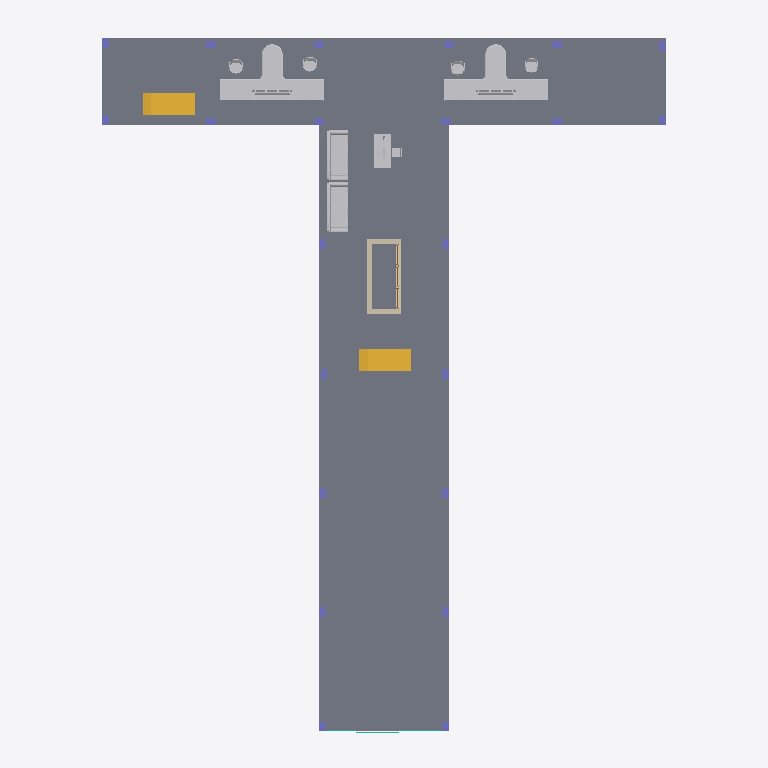
Plan cut of the same IFC building model at storey 'Ground Floor' (level 0.00 m, cut at 1.40 m), seen from above with north up, elements coloured by IFC class (only those large enough to see are counted): 22 columns (violet), 12 other elements (light grey), 4 walls (beige), 2 stairs (yellow), 1 slab (grey), 1 curtain wall (teal). Cut surfaces are drawn darker.
Extent 26.9 m × 32.8 m × 23.8 m (x, y, z). Storeys (7): FOUNDATION at -1.00 m; Ground Floor at 0.00 m; Level 1 at 3.80 m; Level 2 at 7.60 m; Level 3 at 11.40 m; Level 4 at 15.20 m; Roof at 19.00 m. Elements (677): 212 IfcBuildingElementProxy, 190 IfcFurniture, 99 IfcBeam, 51 IfcWall, 37 IfcDoor, 28 IfcSlab, 23 IfcCurtainWall, 22 IfcColumn, 9 IfcStair, 5 IfcRoof, 1 IfcRailing.

HEADER;
FILE_DESCRIPTION(('Redacted'),'2;1');
FILE_NAME('14','2025-06-12T16:22:51+01:00',('User_14'),('Organization_14'),'Redacted','Redacted','Authorized_14');
FILE_SCHEMA(('IFC4'));
ENDSEC;
DATA;
#29=IFCPROJECT('0LCG$xUIL9uv6USI2khEWf',#18,'Project_14','Redacted','AnonymizedSubmission','Anonymous Project 14','Project Status',(#24),#129404);
#64=IFCSITE('0LCG$xUIL9uv6USI2khEWh',#18,'Default',$,$,#63,$,$,.ELEMENT.,(51,30,23,112487),(0,-7,-37,-956022),0.0,$,$);
#34=IFCBUILDING('0LCG$xUIL9uv6USI2khEWe',#18,'Building_14',$,$,#32,$,'Building_14',.ELEMENT.,$,$,#33);
#38=IFCBUILDINGSTOREY('34tTXKSOL3lwpRQy_xj1zu',#18,'FOUNDATION',$,'Level:Circle Head - Project Datum',#37,$,'FOUNDATION',.ELEMENT.,-1000.0);
#41=IFCBUILDINGSTOREY('3Zu5Bv0LOHrPC10026FoQQ',#18,'Ground Floor',$,'Level:Circle Head - Project Datum',#40,$,'Ground Floor',.ELEMENT.,0.0);
#45=IFCBUILDINGSTOREY('15Z0v90RiHrPC20026FoKR',#18,'Level 1',$,'Level:Circle Head - Project Datum',#44,$,'Level 1',.ELEMENT.,3800.0);
#49=IFCBUILDINGSTOREY('3LEBekm6j8Pwp3$P53i2aE',#18,'Level 2',$,'Level:Circle Head - Project Datum',#48,$,'Level 2',.ELEMENT.,7600.0);
#53=IFCBUILDINGSTOREY('3LEBekm6j8Pwp3$P53i2a7',#18,'Level 3',$,'Level:Circle Head - Project Datum',#52,$,'Level 3',.ELEMENT.,11400.0);
#57=IFCBUILDINGSTOREY('3LEBekm6j8Pwp3$P53i2d_',#18,'Level 4',$,'Level:Circle Head - Project Datum',#56,$,'Level 4',.ELEMENT.,15200.0);
#61=IFCBUILDINGSTOREY('3LEBekm6j8Pwp3$P53i2dt',#18,'Roof',$,'Level:Circle Head - Project Datum',#60,$,'Roof',.ELEMENT.,19000.0);
#1001=IFCSLAB('1vUmlHAJrByhOY0gGLp0MN',#18,'Floor:Floor-Grnd-Susp_65Scr-80Ins-100Blk-75PC:318491',$,'Floor:Floor-Grnd-Susp_65Scr-80Ins-100Blk-75PC',#990,#1000,'318491',.FLOOR.);
#87873=IFCFURNITURE('0W$ns4jBX5lfmnOGRbfYMg',#18,'Technical_Furniture-Consoles-Winsted_Corporation-Prestige_Ascend-With_Peninsula:2x48", 1x72" w/Peninsula:408741',$,'Technical_Furniture-Consoles-Winsted_Corporation-Prestige_Ascend-With_Peninsula:2x48", 1x72" w/Peninsula',#87872,#87869,'408741',.NOTDEFINED.);
#109370=IFCFURNITURE('0W$ns4jBX5lfmnOGRbfYMf',#18,'Technical_Furniture-Consoles-Winsted_Corporation-Prestige_Ascend-With_Peninsula:2x48", 1x72" w/Peninsula:408742',$,'Technical_Furniture-Consoles-Winsted_Corporation-Prestige_Ascend-With_Peninsula:2x48", 1x72" w/Peninsula',#109369,#109366,'408742',.NOTDEFINED.);
#1675=IFCSTAIR('1vUmlHAJrByhOY0gGLp0Ik',#18,'Cast-In-Place Stair:Stair:318754',$,'Cast-In-Place Stair:Insitu_Concrete_150mm_Waist',#1674,$,'318754',.HALF_TURN_STAIR.);
#2607=IFCSTAIR('1AHDw7ZuP8EAK3EvnKEcAM',#18,'Cast-In-Place Stair:Stair:321450',$,'Cast-In-Place Stair:Insitu_Concrete_150mm_Waist',#2606,$,'321450',.HALF_TURN_STAIR.);
#66268=IFCFURNITURE('0W$ns4jBX5lfmnOGRbfYMH',#18,'Furniture_Couch_Viper:2290x950x340mm:408734',$,'Furniture_Couch_Viper:2290x950x340mm',#66267,#66264,'408734',.NOTDEFINED.);
#66282=IFCFURNITURE('0W$ns4jBX5lfmnOGRbfYMG',#18,'Furniture_Couch_Viper:2290x950x340mm:408735',$,'Furniture_Couch_Viper:2290x950x340mm',#66281,#66278,'408735',.NOTDEFINED.);
#66296=IFCFURNITURE('0W$ns4jBX5lfmnOGRbfYMl',#18,'Furniture_Desk:1525x762mm_Student:408736',$,'Furniture_Desk:1525x762mm_Student',#66295,#66292,'408736',.NOTDEFINED.);
#53158=IFCWALL('34tTXKSOL3lwpRQy_xj12p',#18,'Basic Wall:Wall-_250Con:342862',$,'Basic Wall:Wall-_250Con',#53146,#53150,'342862',.NOTDEFINED.);
#56225=IFCWALL('3rL2abUwP2zxwf2xDDVDnc',#18,'Basic Wall:Wall-_250Con:345755',$,'Basic Wall:Wall-_250Con',#56213,#56217,'345755',.NOTDEFINED.);
#53121=IFCWALL('34tTXKSOL3lwpRQy_xj15L',#18,'Basic Wall:Wall-_250Con:342696',$,'Basic Wall:Wall-_250Con',#53106,#53110,'342696',.NOTDEFINED.);
#109822=IFCFURNITURE('0W$ns4jBX5lfmnOGRbfYMc',#18,'Furniture_Chair_Desk_w-Armrest_1:635x685x435mm:408745',$,'Furniture_Chair_Desk_w-Armrest_1:635x685x435mm',#109821,#109818,'408745',.NOTDEFINED.);
#109808=IFCFURNITURE('0W$ns4jBX5lfmnOGRbfYMd',#18,'Furniture_Chair_Desk_w-Armrest_1:635x685x435mm:408744',$,'Furniture_Chair_Desk_w-Armrest_1:635x685x435mm',#109807,#109804,'408744',.NOTDEFINED.);
#109793=IFCFURNITURE('0W$ns4jBX5lfmnOGRbfYMe',#18,'Furniture_Chair_Desk_w-Armrest_1:635x685x435mm:408743',$,'Furniture_Chair_Desk_w-Armrest_1:635x685x435mm',#109792,#109789,'408743',.NOTDEFINED.);
#109836=IFCFURNITURE('0W$ns4jBX5lfmnOGRbfYMb',#18,'Furniture_Chair_Desk_w-Armrest_1:635x685x435mm:408746',$,'Furniture_Chair_Desk_w-Armrest_1:635x685x435mm',#109835,#109832,'408746',.NOTDEFINED.);
#53190=IFCWALL('34tTXKSOL3lwpRQy_xj11g',#18,'Basic Wall:Wall-_250Con:342935',$,'Basic Wall:Wall-_250Con',#53178,#53182,'342935',.NOTDEFINED.);
#47859=IFCCURTAINWALL('34tTXKSOL3lwpRQy_xj0st',#18,'Curtain Wall:Curtain_Wall-Exterior_Glazing:337482',$,'Curtain Wall:Curtain_Wall-Exterior_Glazing',#47858,$,'337482',.NOTDEFINED.);
#66365=IFCFURNITURE('0W$ns4jBX5lfmnOGRbfYMh',#18,'Chair (2):Chair (2):408740',$,'Chair (2):Chair (2)',#66364,#66361,'408740',.NOTDEFINED.);
#66347=IFCBUILDINGELEMENTPROXY('0W$ns4jBX5lfmnOGRbfYMi',#18,'Specialty_Equipment_Monitor:17":408739',$,'Specialty_Equipment_Monitor:17"',#66346,#66343,'408739',.NOTDEFINED.);
#181=IFCCOLUMN('21_AMjNtX8SeqsO0Sp4Ptr',#18,'Concrete Rectangular:300 x 500mm:315668',$,'Concrete Rectangular:300 x 500mm',#180,#178,'315668',.COLUMN.);
#138=IFCCOLUMN('21_AMjNtX8SeqsO0Sp4Pto',#18,'Concrete Rectangular:300 x 500mm:315667',$,'Concrete Rectangular:300 x 500mm',#137,#135,'315667',.COLUMN.);
#256=IFCCOLUMN('21_AMjNtX8SeqsO0Sp4Ptt',#18,'Concrete Rectangular:300 x 500mm:315670',$,'Concrete Rectangular:300 x 500mm',#255,#253,'315670',.COLUMN.);
#338=IFCCOLUMN('21_AMjNtX8SeqsO0Sp4Ptv',#18,'Concrete Rectangular:300 x 500mm:315672',$,'Concrete Rectangular:300 x 500mm',#337,#335,'315672',.COLUMN.);
#372=IFCCOLUMN('21_AMjNtX8SeqsO0Sp4Ptu',#18,'Concrete Rectangular:300 x 500mm:315673',$,'Concrete Rectangular:300 x 500mm',#371,#369,'315673',.COLUMN.);
#529=IFCCOLUMN('21_AMjNtX8SeqsO0Sp4Pt$',#18,'Concrete Rectangular:300 x 500mm:315678',$,'Concrete Rectangular:300 x 500mm',#528,#526,'315678',.COLUMN.);
#454=IFCCOLUMN('21_AMjNtX8SeqsO0Sp4Ptz',#18,'Concrete Rectangular:300 x 500mm:315676',$,'Concrete Rectangular:300 x 500mm',#453,#451,'315676',.COLUMN.);
#611=IFCCOLUMN('21_AMjNtX8SeqsO0Sp4Pt1',#18,'Concrete Rectangular:300 x 500mm:315680',$,'Concrete Rectangular:300 x 500mm',#610,#608,'315680',.COLUMN.);
#570=IFCCOLUMN('21_AMjNtX8SeqsO0Sp4Pt_',#18,'Concrete Rectangular:300 x 500mm:315679',$,'Concrete Rectangular:300 x 500mm',#569,#567,'315679',.COLUMN.);
#645=IFCCOLUMN('21_AMjNtX8SeqsO0Sp4Pt0',#18,'Concrete Rectangular:300 x 500mm:315681',$,'Concrete Rectangular:300 x 500mm',#644,#642,'315681',.COLUMN.);
#727=IFCCOLUMN('21_AMjNtX8SeqsO0Sp4Prq',#18,'Concrete Rectangular:300 x 500mm:315797',$,'Concrete Rectangular:300 x 500mm',#726,#724,'315797',.COLUMN.);
#686=IFCCOLUMN('21_AMjNtX8SeqsO0Sp4Prr',#18,'Concrete Rectangular:300 x 500mm:315796',$,'Concrete Rectangular:300 x 500mm',#685,#683,'315796',.COLUMN.);
#809=IFCCOLUMN('21_AMjNtX8SeqsO0Sp4Prs',#18,'Concrete Rectangular:300 x 500mm:315799',$,'Concrete Rectangular:300 x 500mm',#808,#806,'315799',.COLUMN.);
#891=IFCCOLUMN('21_AMjNtX8SeqsO0Sp4Pqb',#18,'Concrete Rectangular:300 x 500mm:315844',$,'Concrete Rectangular:300 x 500mm',#890,#888,'315844',.COLUMN.);
#850=IFCCOLUMN('21_AMjNtX8SeqsO0Sp4PqY',#18,'Concrete Rectangular:300 x 500mm:315843',$,'Concrete Rectangular:300 x 500mm',#849,#847,'315843',.COLUMN.);
#973=IFCCOLUMN('21_AMjNtX8SeqsO0Sp4Pqd',#18,'Concrete Rectangular:300 x 500mm:315846',$,'Concrete Rectangular:300 x 500mm',#972,#970,'315846',.COLUMN.);
#215=IFCCOLUMN('21_AMjNtX8SeqsO0Sp4Ptq',#18,'Concrete Rectangular:300 x 500mm:315669',$,'Concrete Rectangular:300 x 500mm',#214,#212,'315669',.COLUMN.);
#488=IFCCOLUMN('21_AMjNtX8SeqsO0Sp4Pty',#18,'Concrete Rectangular:300 x 500mm:315677',$,'Concrete Rectangular:300 x 500mm',#487,#485,'315677',.COLUMN.);
#300=IFCCOLUMN('21_AMjNtX8SeqsO0Sp4Pts',#18,'Concrete Rectangular:300 x 500mm:315671',$,'Concrete Rectangular:300 x 500mm',#299,#297,'315671',.COLUMN.);
ENDSEC;
